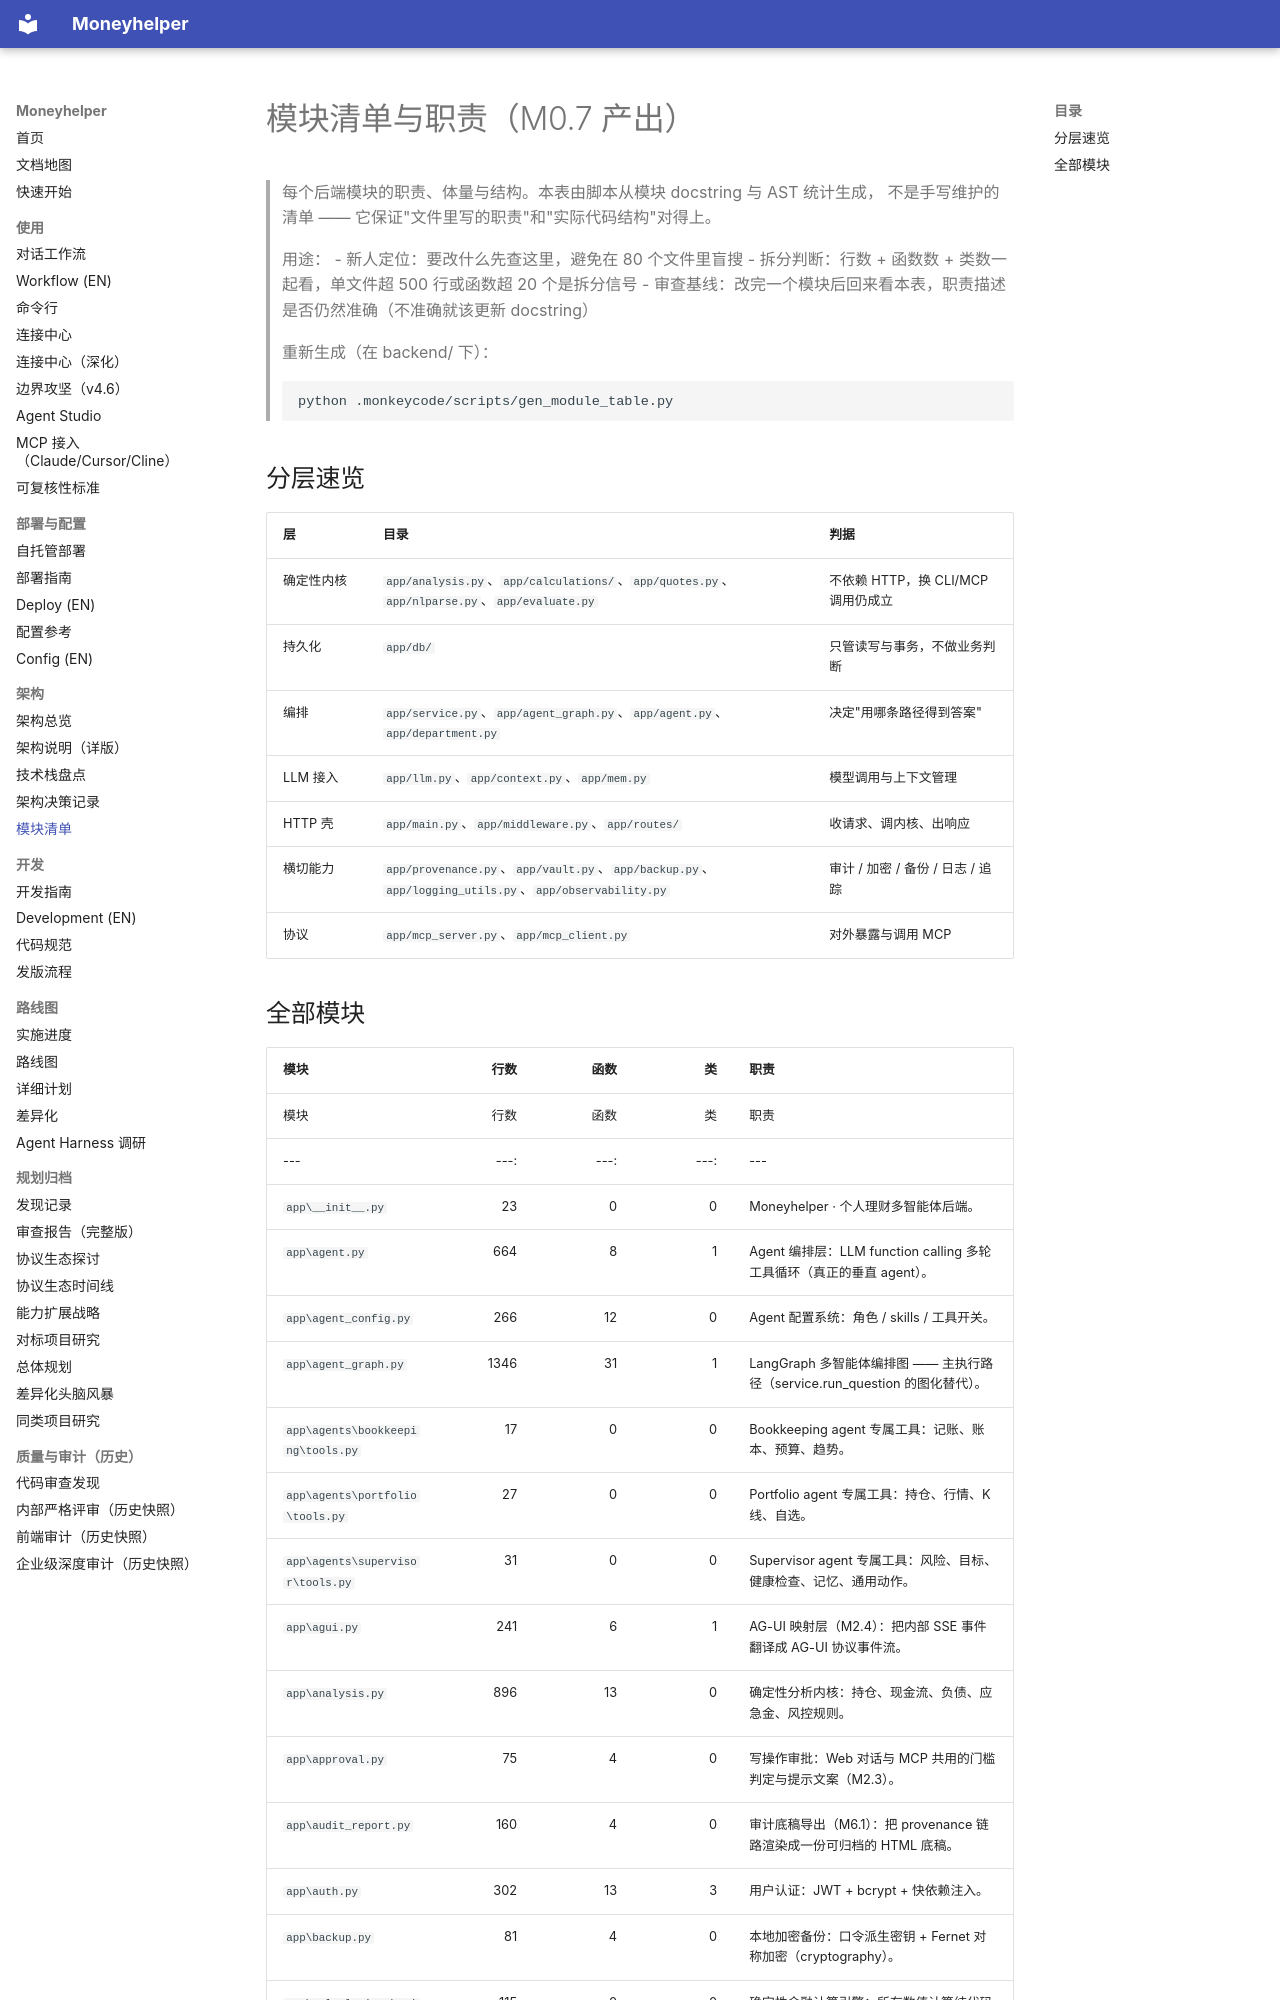

repository: badhope/moneyhelper · page: module-map/index.html · generator: mkdocs

# 模块清单与职责（M0.7 产出）

> 每个后端模块的职责、体量与结构。本表由脚本从模块 docstring 与 AST 统计生成，
> 不是手写维护的清单 —— 它保证"文件里写的职责"和"实际代码结构"对得上。
>
> 用途：
> - 新人定位：要改什么先查这里，避免在 80 个文件里盲搜
> - 拆分判断：行数 + 函数数 + 类数一起看，单文件超 500 行或函数超 20 个是拆分信号
> - 审查基线：改完一个模块后回来看本表，职责描述是否仍然准确（不准确就该更新 docstring）
>
> 重新生成（在 backend/ 下）：
>
> ```bash
> python .monkeycode/scripts/gen_module_table.py
> ```

## 分层速览

| 层 | 目录 | 判据 |
|---|---|---|
| 确定性内核 | `app/analysis.py`、`app/calculations/`、`app/quotes.py`、`app/nlparse.py`、`app/evaluate.py` | 不依赖 HTTP，换 CLI/MCP 调用仍成立 |
| 持久化 | `app/db/` | 只管读写与事务，不做业务判断 |
| 编排 | `app/service.py`、`app/agent_graph.py`、`app/agent.py`、`app/department.py` | 决定"用哪条路径得到答案" |
| LLM 接入 | `app/llm.py`、`app/context.py`、`app/mem.py` | 模型调用与上下文管理 |
| HTTP 壳 | `app/main.py`、`app/middleware.py`、`app/routes/` | 收请求、调内核、出响应 |
| 横切能力 | `app/provenance.py`、`app/vault.py`、`app/backup.py`、`app/logging_utils.py`、`app/observability.py` | 审计 / 加密 / 备份 / 日志 / 追踪 |
| 协议 | `app/mcp_server.py`、`app/mcp_client.py` | 对外暴露与调用 MCP |
